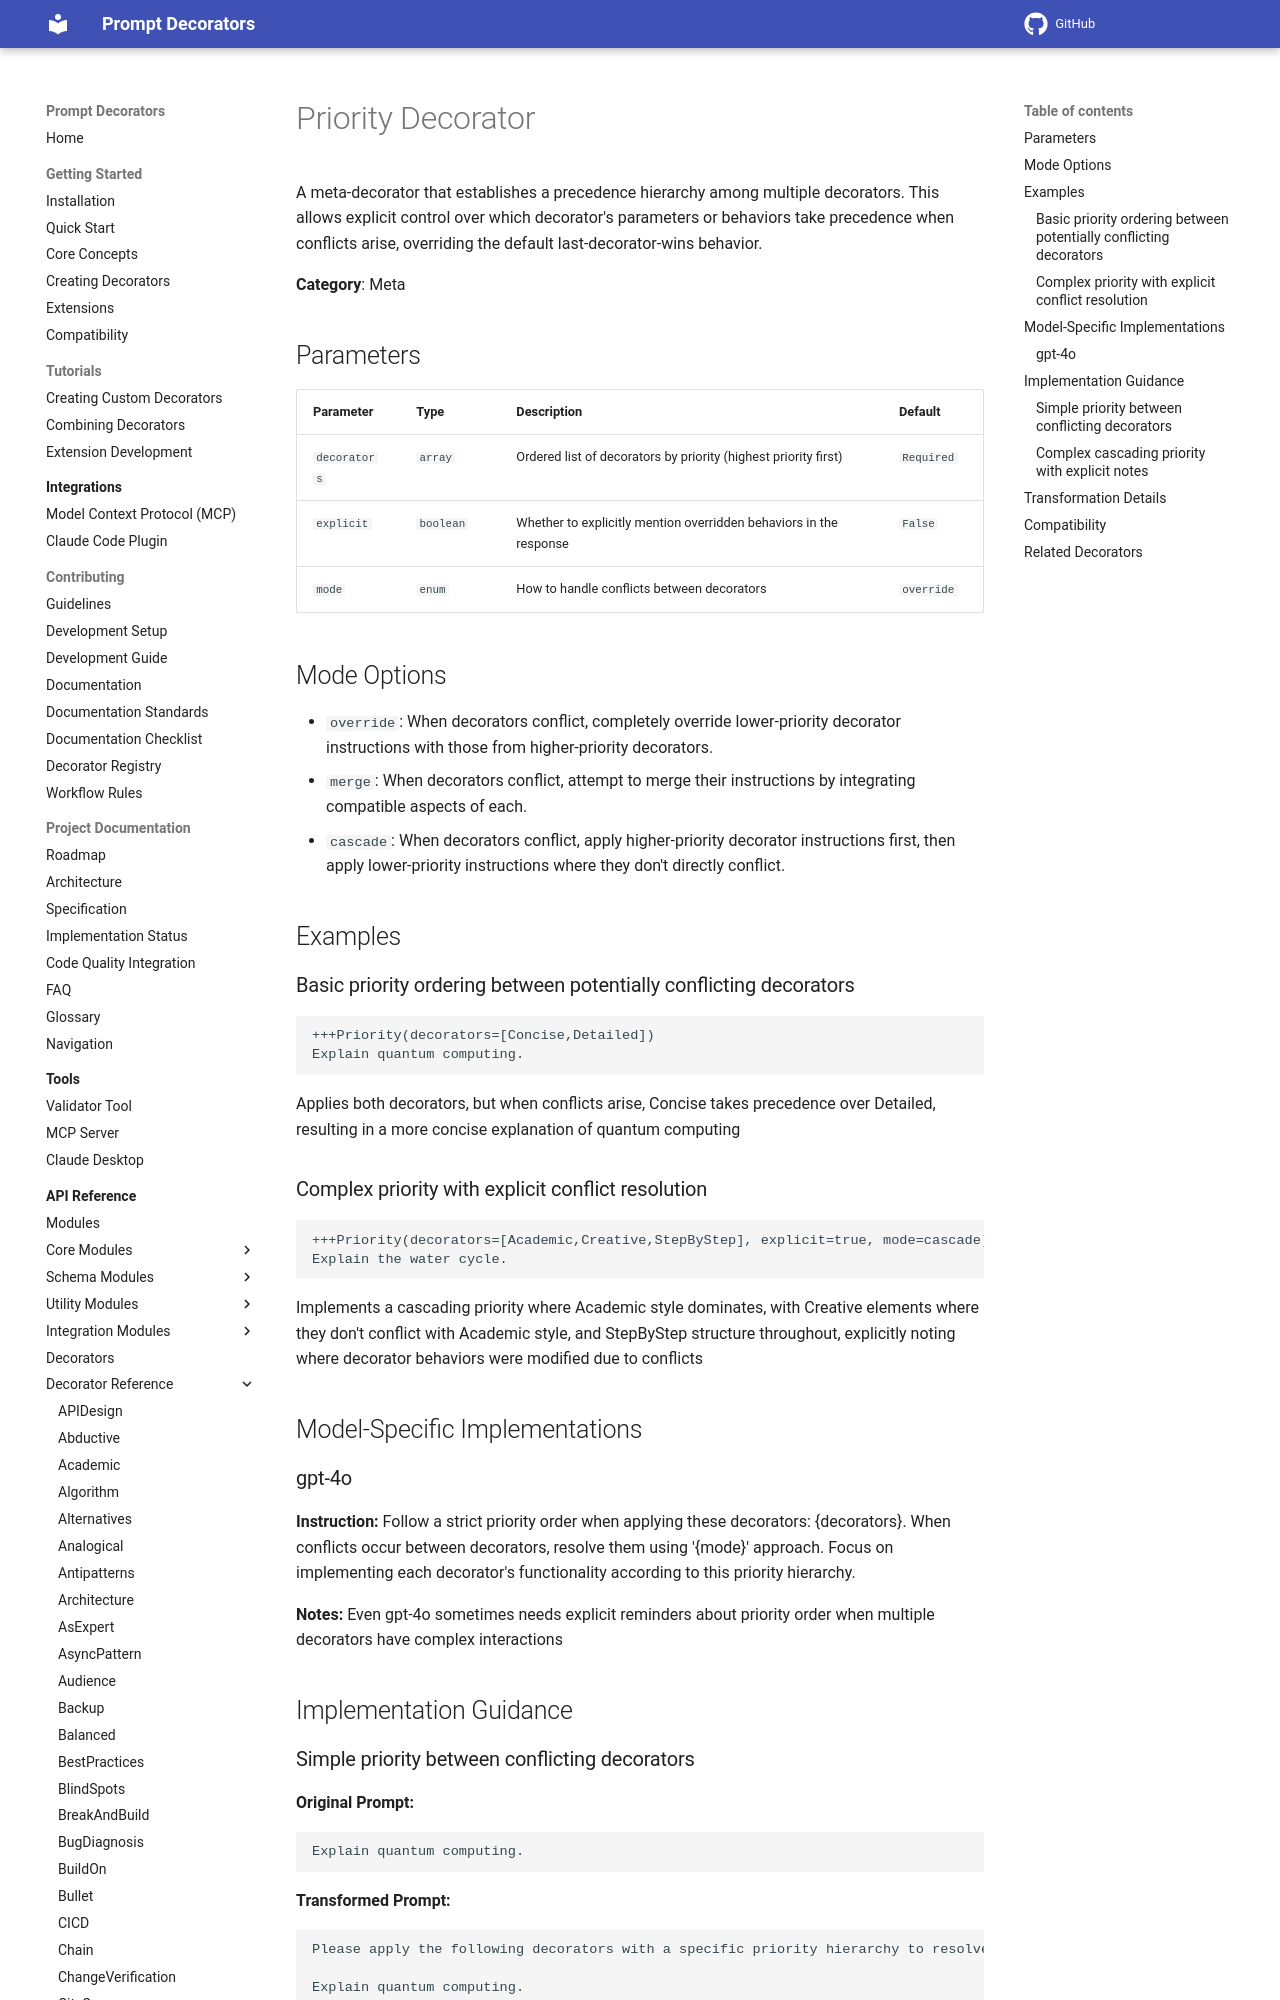

repository: synaptiai/prompt-decorators · page: api/decorators/Priority/index.html · generator: mkdocs

# Priority Decorator

A meta-decorator that establishes a precedence hierarchy among multiple decorators. This allows explicit control over which decorator's parameters or behaviors take precedence when conflicts arise, overriding the default last-decorator-wins behavior.

**Category**: Meta

## Parameters

| Parameter | Type | Description | Default |
|-----------|------|-------------|--------|
| `decorators` | `array` | Ordered list of decorators by priority (highest priority first) | `Required` |
| `explicit` | `boolean` | Whether to explicitly mention overridden behaviors in the response | `False` |
| `mode` | `enum` | How to handle conflicts between decorators | `override` |

## Mode Options

- `override`: When decorators conflict, completely override lower-priority decorator instructions with those from higher-priority decorators.
- `merge`: When decorators conflict, attempt to merge their instructions by integrating compatible aspects of each.
- `cascade`: When decorators conflict, apply higher-priority decorator instructions first, then apply lower-priority instructions where they don't directly conflict.

## Examples

### Basic priority ordering between potentially conflicting decorators

```
+++Priority(decorators=[Concise,Detailed])
Explain quantum computing.
```

Applies both decorators, but when conflicts arise, Concise takes precedence over Detailed, resulting in a more concise explanation of quantum computing

### Complex priority with explicit conflict resolution

```
+++Priority(decorators=[Academic,Creative,StepByStep], explicit=true, mode=cascade)
Explain the water cycle.
```

Implements a cascading priority where Academic style dominates, with Creative elements where they don't conflict with Academic style, and StepByStep structure throughout, explicitly noting where decorator behaviors were modified due to conflicts

## Model-Specific Implementations
